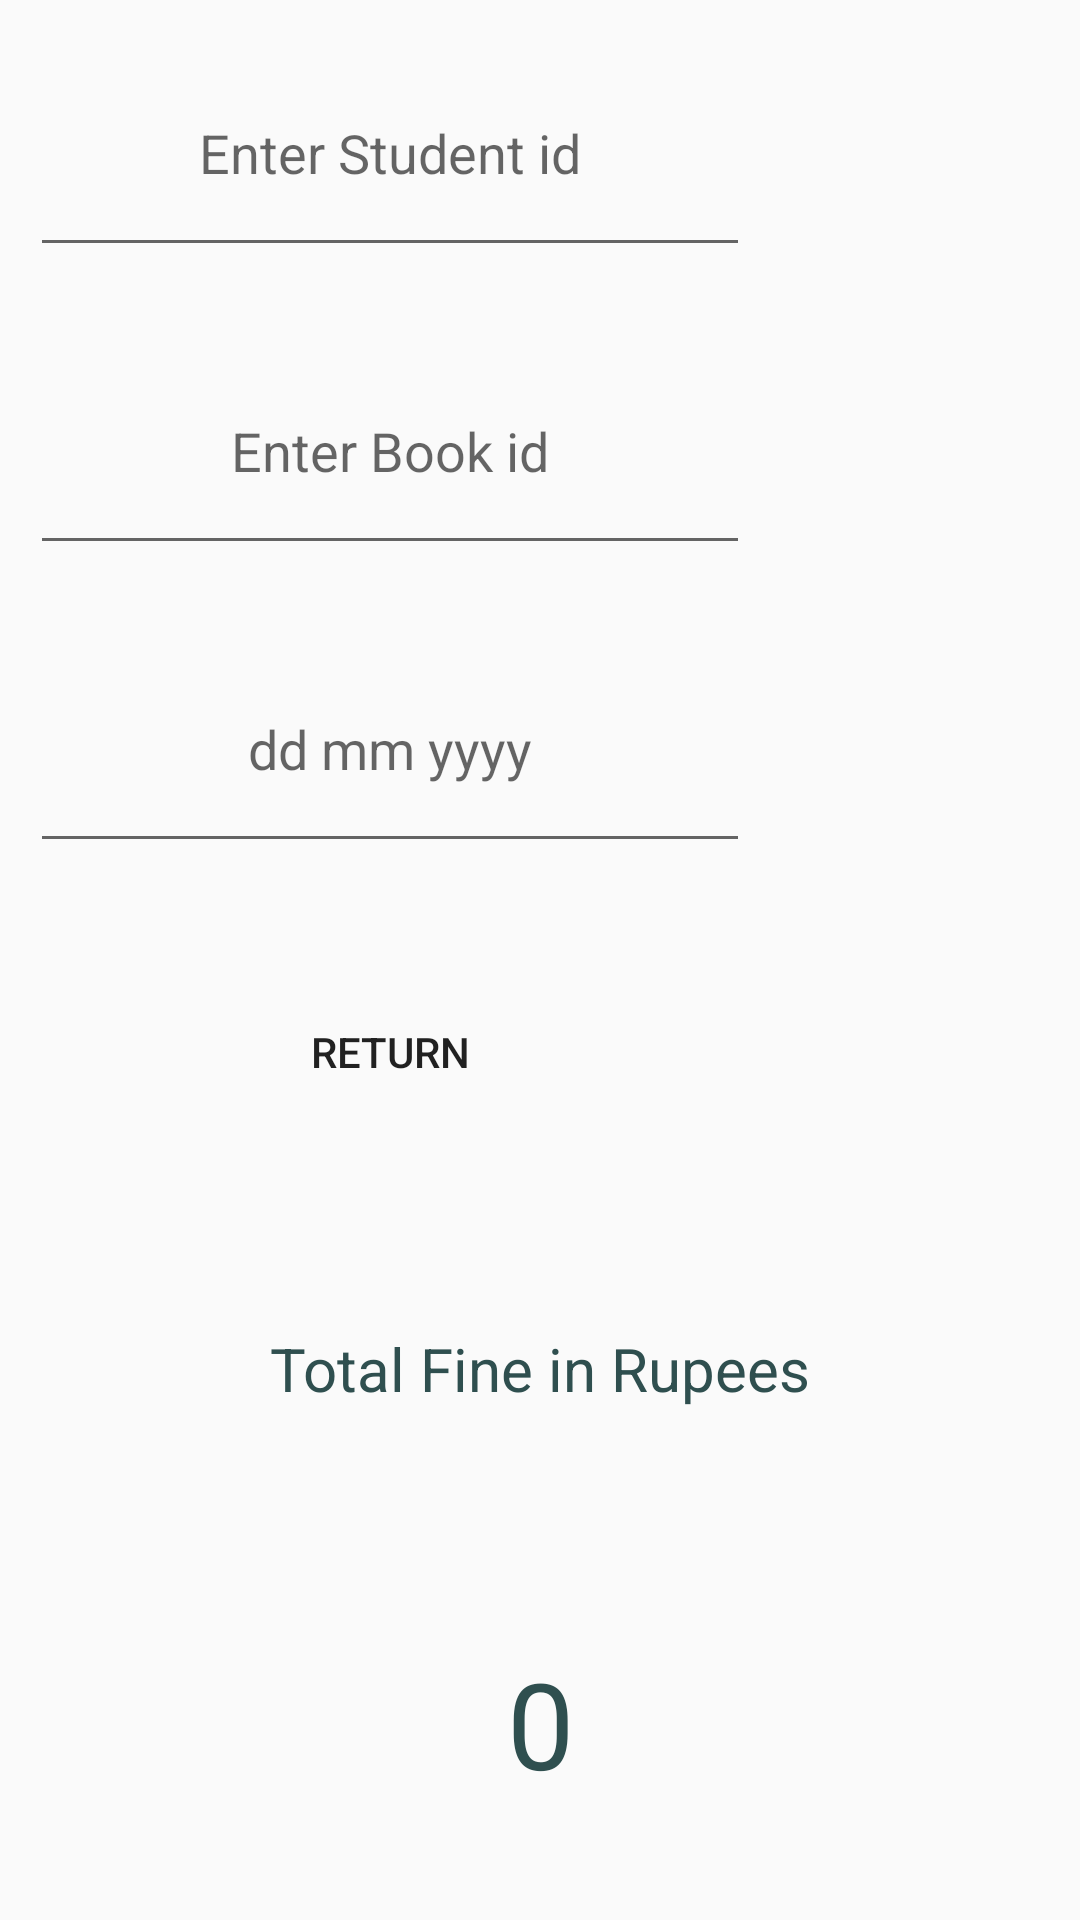

The Android layout XML behind this screen, and the referenced resources:
<!-- AndroidManifest.xml: application theme AppTheme -->
<!-- res/layout/returnpopup.xml -->
<?xml version="1.0" encoding="utf-8"?>
<LinearLayout
    android:orientation="vertical"
    xmlns:android="http://schemas.android.com/apk/res/android"
    android:layout_gravity="center_horizontal|center_vertical"
    android:layout_width="wrap_content"
    android:layout_height="wrap_content">


    <EditText
        android:gravity="center"
        android:layout_margin="10dp"
        android:layout_weight="1"
        android:id="@+id/studentidrp"
        android:layout_width="240dp"
        android:layout_height="wrap_content"
        android:ems="10"
        android:hint="Enter Student id"
        android:inputType="number"
        />

    <EditText
        android:gravity="center"
        android:layout_margin="10dp"
        android:layout_weight="1"
        android:id="@+id/bookidentryrp"
        android:layout_width="240dp"
        android:layout_height="wrap_content"
        android:ems="10"
        android:hint="Enter Book id"
        android:inputType="number"
         />

    <EditText
        android:id="@+id/noofdaysrp"
        android:layout_width="240dp"
        android:layout_height="wrap_content"
        android:layout_margin="10dp"
        android:layout_weight="1"
        android:ems="10"
        android:gravity="center"
        android:hint="dd mm yyyy"
        android:inputType="textVisiblePassword" />

    <Button
        android:layout_margin="10dp"
        android:layout_weight="1"
        android:id="@+id/returnrp"
        android:layout_width="240dp"
        android:layout_height="wrap_content"
        android:text="Return"
        android:background="@drawable/custombutton2"
         />
    <TextView
        android:layout_marginTop="20dp"
        android:layout_marginBottom="20dp"
        android:textSize="20dp"
        android:textColor="@color/colorPrimary"
        android:gravity="center"
        android:layout_gravity="center"
        android:layout_weight="1"
        android:text="Total Fine in Rupees"
        android:layout_width="match_parent"
        android:layout_height="wrap_content" />

    <TextView
        android:layout_marginTop="20dp"
        android:layout_marginBottom="20dp"
        android:textSize="40dp"
        android:textColor="@color/colorPrimary"
        android:gravity="center"
        android:layout_gravity="center"
        android:layout_weight="1"
        android:text=" 0 "
        android:id="@+id/totalfinerp"
        android:layout_width="match_parent"
        android:layout_height="wrap_content" />
</LinearLayout>
<!-- resources referenced by this layout -->
<resources>
  <color name="colorPrimary">#2f4f4f</color>
  <style name="AppTheme" parent="Theme.AppCompat.Light.DarkActionBar">
          
          <item name="colorPrimary">@color/colorPrimary</item>
          <item name="colorPrimaryDark">@color/colorPrimaryDark</item>
          <item name="colorAccent">@color/colorAccent</item>
  
  
  
  
      </style>
  <color name="colorPrimaryDark">#1d004b</color>
  <color name="colorAccent">#cd5c5c</color>
</resources>
